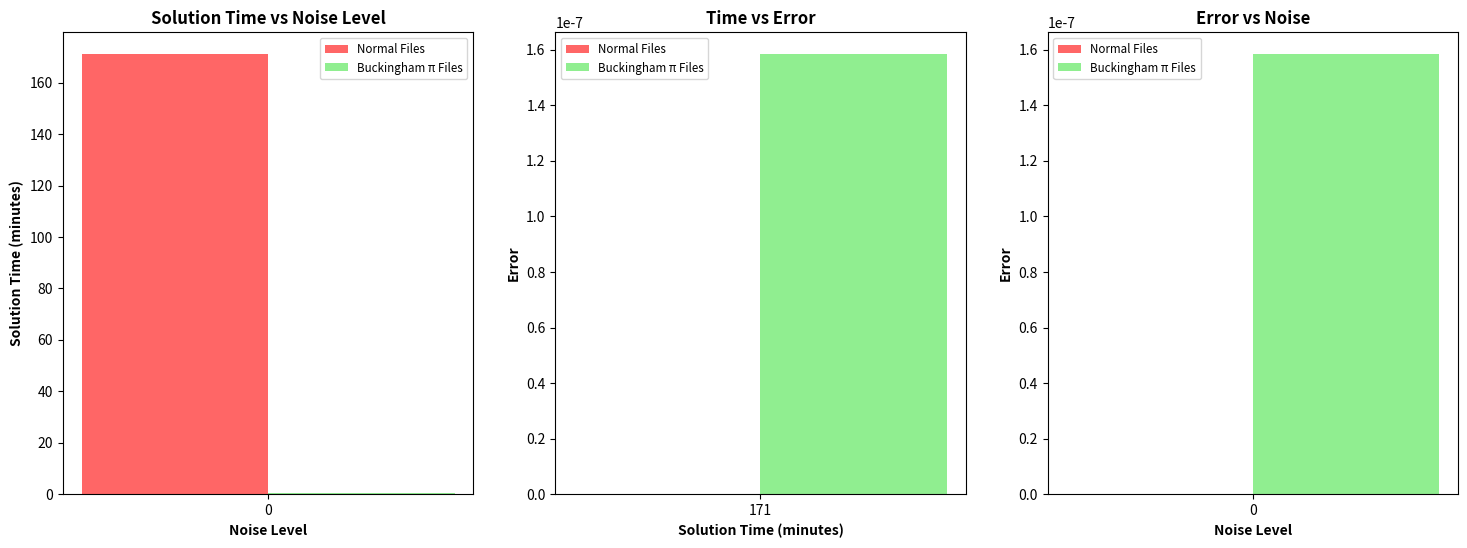

The script that saved this image:
import matplotlib.pyplot as plt
import numpy as np

noise_levels = [0]
normal_errors = [0]
buckingham_errors = [1.5837235499157396e-07]
normal_mins = [171]
buckingham_mins = [0.5]



barWidth = 0.10
r1 = np.arange(len(noise_levels))
r2 = [x + barWidth for x in r1]

fig, axes = plt.subplots(1, 3, figsize=(18, 6))

# First subplot
axes[0].bar(r1, normal_mins, color='#FF6666', width=barWidth, label='Normal Files')
axes[0].bar(r2, buckingham_mins, color='lightgreen', width=barWidth, label='Buckingham π Files')
axes[0].set_xlabel('Noise Level', fontweight='bold')
axes[0].set_ylabel('Solution Time (minutes)', fontweight='bold')
axes[0].set_title('Solution Time vs Noise Level', fontsize=12, fontweight='bold')
axes[0].set_xticks([r + barWidth/2 for r in range(len(noise_levels))])
axes[0].set_xticklabels(noise_levels)
axes[0].legend(fontsize='small')

# Second subplot
r3 = np.arange(len(normal_mins))
r4 = [x + barWidth for x in r3]
axes[1].bar(r3, normal_errors, color='#FF6666', width=barWidth, label='Normal Files')
axes[1].bar(r4, buckingham_errors, color='lightgreen', width=barWidth, label='Buckingham π Files')
axes[1].set_xlabel('Solution Time (minutes)', fontweight='bold')
axes[1].set_ylabel('Error', fontweight='bold')
axes[1].set_title('Time vs Error', fontsize=12, fontweight='bold')
axes[1].set_xticks([r + barWidth/2 for r in range(len(normal_mins))])
axes[1].set_xticklabels(normal_mins)
axes[1].legend(fontsize='small')

# Third subplot
axes[2].bar(r1, normal_errors, color='#FF6666', width=barWidth, label='Normal Files')
axes[2].bar(r2, buckingham_errors, color='lightgreen', width=barWidth, label='Buckingham π Files')
axes[2].set_xlabel('Noise Level', fontweight='bold')
axes[2].set_ylabel('Error', fontweight='bold')
axes[2].set_title('Error vs Noise', fontsize=12, fontweight='bold')
axes[2].set_xticks([r + barWidth/2 for r in range(len(noise_levels))])
axes[2].set_xticklabels(noise_levels)
axes[2].legend(fontsize='small')
plt.show()
